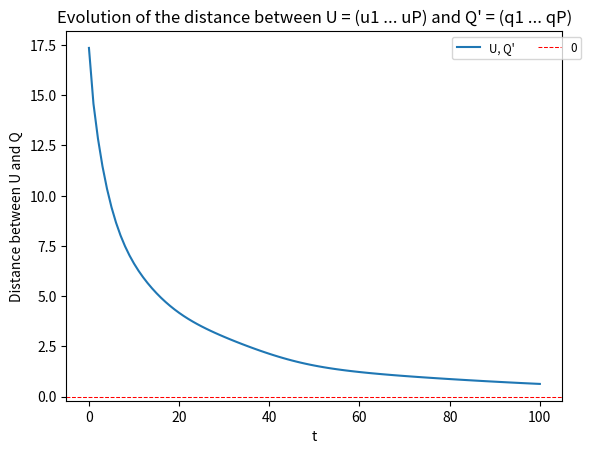
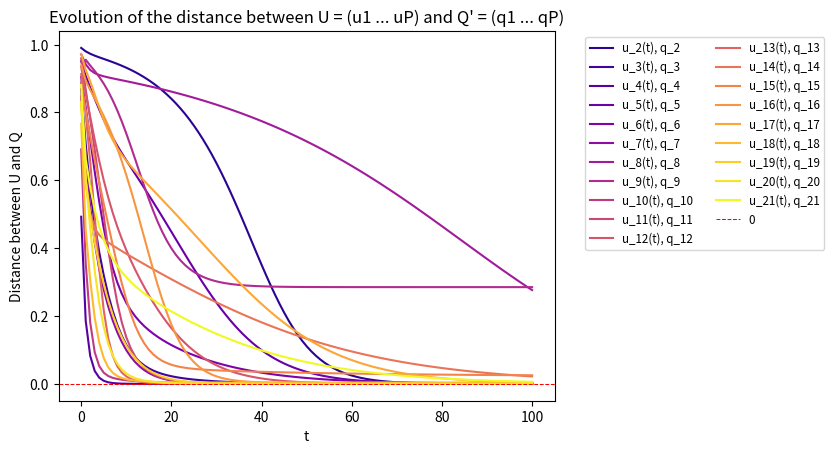

Source code (Python) for these figures, in order:
import numpy as np
import matplotlib.pyplot as plt

VAL_RANGE = 100

#Sample of dimension N
#Number of sample L
#Number of dimension of the subspace P
#Number of iteration T per principal component

N = 30
L = 100
P = 20
T = 100

#Verifications of global dimension parameters
assert N < L
assert P < N

np.random.seed(42)





def generate_data_matrix():
    """
    Generates randomly an instance of data X for the problem. The rows of the matrix sums to 1.
    """

    X = np.random.random((N, L))
    X -= np.mean(X, axis=1, keepdims=True)

    #Verification rows sums to 0
    assert np.allclose(np.sum(X, axis=1), np.zeros(N), atol=1e-12)
    return X



def covariance_matrix(X):
    """
    Create the covarance matrix S associated to the data matrix X.
    """

    S = (1/L)*np.dot(X, X.T)

    #Verification shape and symetry
    assert np.shape(S) == (N, N)
    assert np.all(S == S.T)
    return S



def spectral_decomposition(S):
    """
    Finds the spectral decomposition of the covariance matrix S = Q @ Lambda @ Q.T.
    """

    eigval, Q = np.linalg.eigh(S) 

    reversed_indices = np.argsort(eigval)[::-1]
    eigval = eigval[reversed_indices]

    Lambda = np.diag(eigval)
    Q = Q[:, reversed_indices]

    #Verification of the spectral decomposition
    assert np.allclose(S, Q @ Lambda @ Q.T, atol=1e-12)
    return Lambda, Q



def power_method(X):
    """
    Apply the power method.
    """

    def _normalised_vector():
        """
        Generate a random vector of dimension N on the standard normal distribution.
        """

        u = np.random.randn(N, 1)
        u /= np.linalg.norm(u)
        return u


    data = dict()
    Sp = covariance_matrix(X)

    for p in range(1, P+1):
        up_0 = _normalised_vector()
        data[p] = [up_0]

        for t in range(T):
            Sp_up_t = np.dot(Sp, data[p][t])
            up_t1 = Sp_up_t/np.linalg.norm(Sp_up_t)
            data[p].append(up_t1)
        
        Sp = Sp - Sp @ data[p][T] @ data[p][T].T
    
    U = get_U_t(data, T)
    return data, U



def update_rule(X, k1, k2, eps):
    data = dict()
    S = covariance_matrix(X)

    for i in range(1, P+1):
        pass




#getter functions
def get_U_t(data, t):
    U_t = np.hstack([data[p][t] for p in range(1, P+1)])
    return U_t



#display functions
def plot(data, Q, i=None):
    """
    i = None : plotting the total distance between U(T) and Q
    i = 0 : plotting the distances between ui(T) and qi in a sigle plot
    i = -1 : plotting the distances between ui(T) and qi separately
    1 <= i <= P : plotting the evolution of the distance of the i-th principal component
    """

    def _get_norm_unsigned_ui_t_qi(data, i, t, Q):
        U_t = get_U_t(data, t)
        return abs( abs(U_t[:, i-1] @ Q[:, i-1]) - 1 )
    
    def _get_norm_unsigned_ui_t_qi_range(data, i, t0, t1, Q):
        return [_get_norm_unsigned_ui_t_qi(data, i, t, Q) for t in range(t0, t1+1)]

    def _get_norm_unsigned_U_t_QP(data, t, Q):
        return sum([_get_norm_unsigned_ui_t_qi(data, i, t, Q) for i in range(1, P+1)])
    
    def _get_norm_unsigned_U_t_QP_range(data, t0, t1, Q):
        return [_get_norm_unsigned_U_t_QP(data, t, Q) for t in range(t0, t1+1)]


    plt.title(label=f"Evolution of the distance between U = (u1 ... uP) and Q' = (q1 ... qP)")
    plt.xlabel(xlabel="t")
    plt.ylabel(ylabel=f"Distance between U and Q")

    if i == None:
        plt.plot(np.arange(T+1), _get_norm_unsigned_U_t_QP_range(data, 0, T, Q), label="U, Q'")
    elif i == 0:
        cmap = plt.get_cmap('plasma')
        for j in range(1, P+1):
            plt.plot(np.arange(T+1), _get_norm_unsigned_ui_t_qi_range(data, j, 0, T, Q), color=cmap(j/(P)), label=f"u_{j+1}(t), q_{j+1}")
    elif i == -1:
        for a in range(P):
            plot(data, Q, a)
        return
    elif 1 <= i <= P:
        plt.plot(np.arange(T+1), _get_norm_unsigned_ui_t_qi_range(data, i, 0, T, Q), label=f"u_{i}(t), q_{i}")
    else:
        raise KeyError

    plt.axhline(y=0, color='red', linestyle='--', linewidth=0.75, label=f'0')

    plt.legend(fontsize='small', bbox_to_anchor=(1.05, 1), ncol=max(1, P//20+1))
    plt.show()





X = generate_data_matrix()
S = covariance_matrix(X)
Lambda, Q = spectral_decomposition(S)

data, U = power_method(X)

print(U)
print()
print(Q[:, :P])

plot(data, Q)
plot(data, Q, 0)
